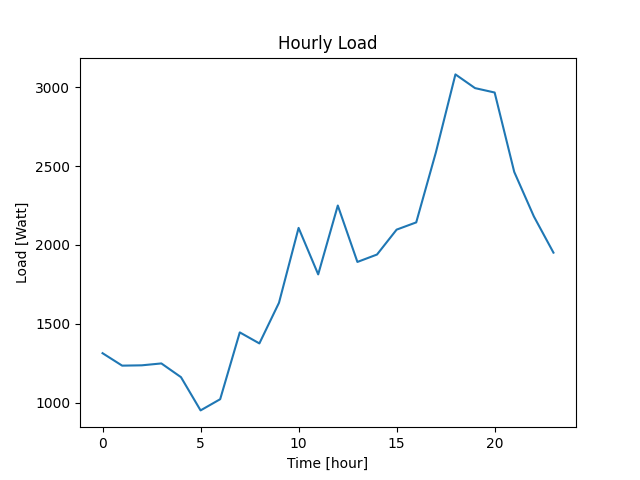

The file beside this chart, header and first rows:
Datetime, Load
2022-04-07 10:40:44, 1313
2022-04-07 11:40:44, 1234
2022-04-07 12:40:44, 1236
2022-04-07 13:40:44, 1248
2022-04-07 14:40:44, 1161
2022-04-07 15:40:44, 950
2022-04-07 16:40:44, 1021
2022-04-07 17:40:44, 1445
2022-04-07 18:40:44, 1375
2022-04-07 19:40:44, 1633
2022-04-07 20:40:44, 2108
2022-04-07 21:40:44, 1813
2022-04-07 22:40:44, 2250
2022-04-07 23:40:44, 1892
2022-04-08 00:40:44, 1939
2022-04-08 01:40:44, 2097
2022-04-08 02:40:44, 2143
2022-04-08 03:40:44, 2586
2022-04-08 04:40:44, 3082
2022-04-08 05:40:44, 2995
2022-04-08 06:40:44, 2967
2022-04-08 07:40:44, 2463
2022-04-08 08:40:44, 2181
2022-04-08 09:40:44, 1951
